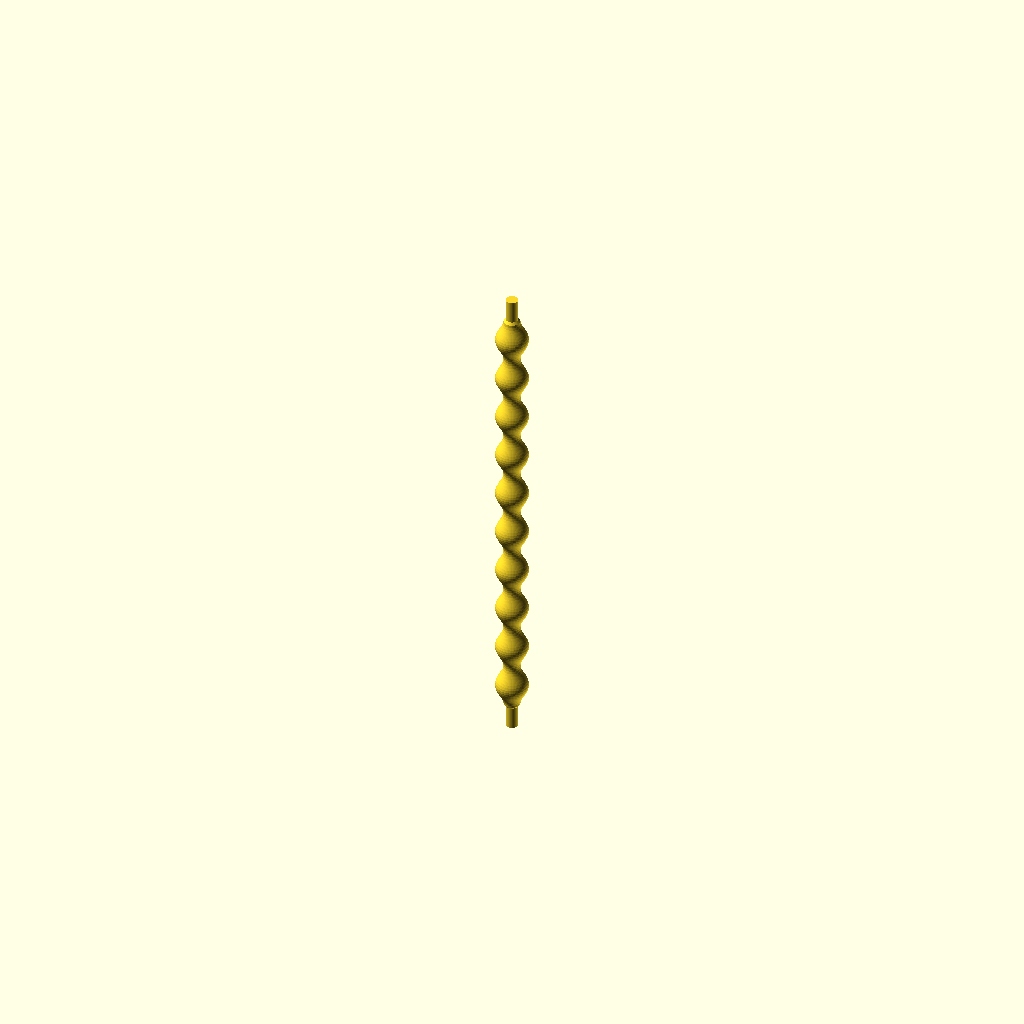
Cell 1 — every parameter at its default value.
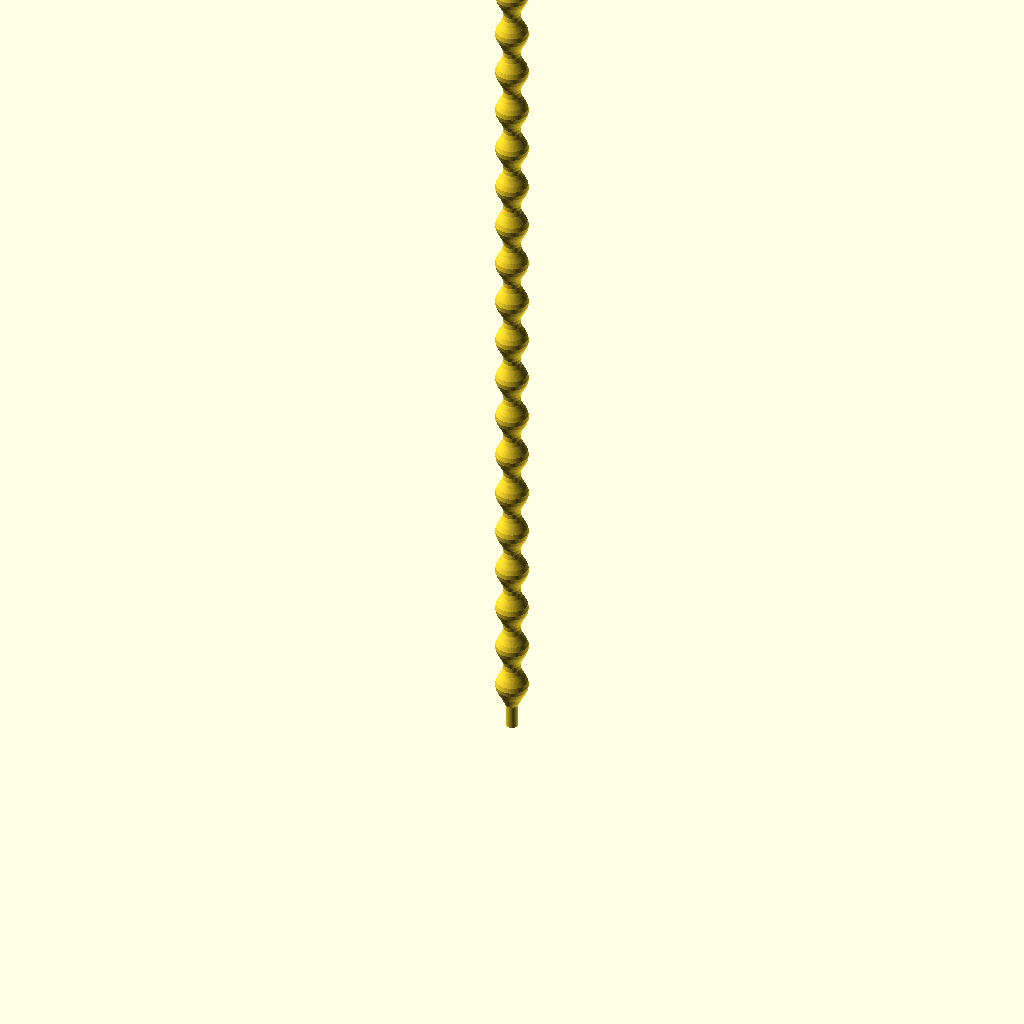
Cell 2 — berry_count set to 20, the other parameters unchanged.
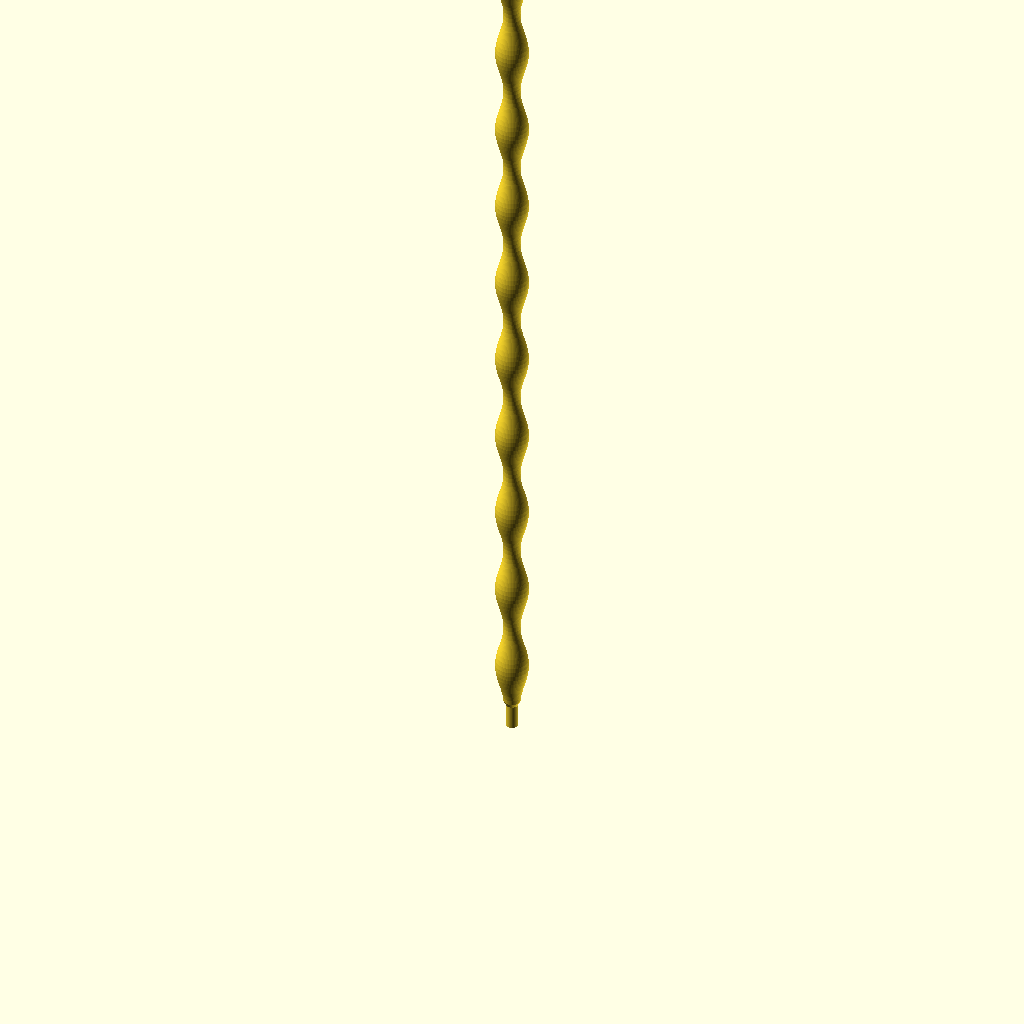
Cell 3 — berry_pitch set to 44, the other parameters unchanged.
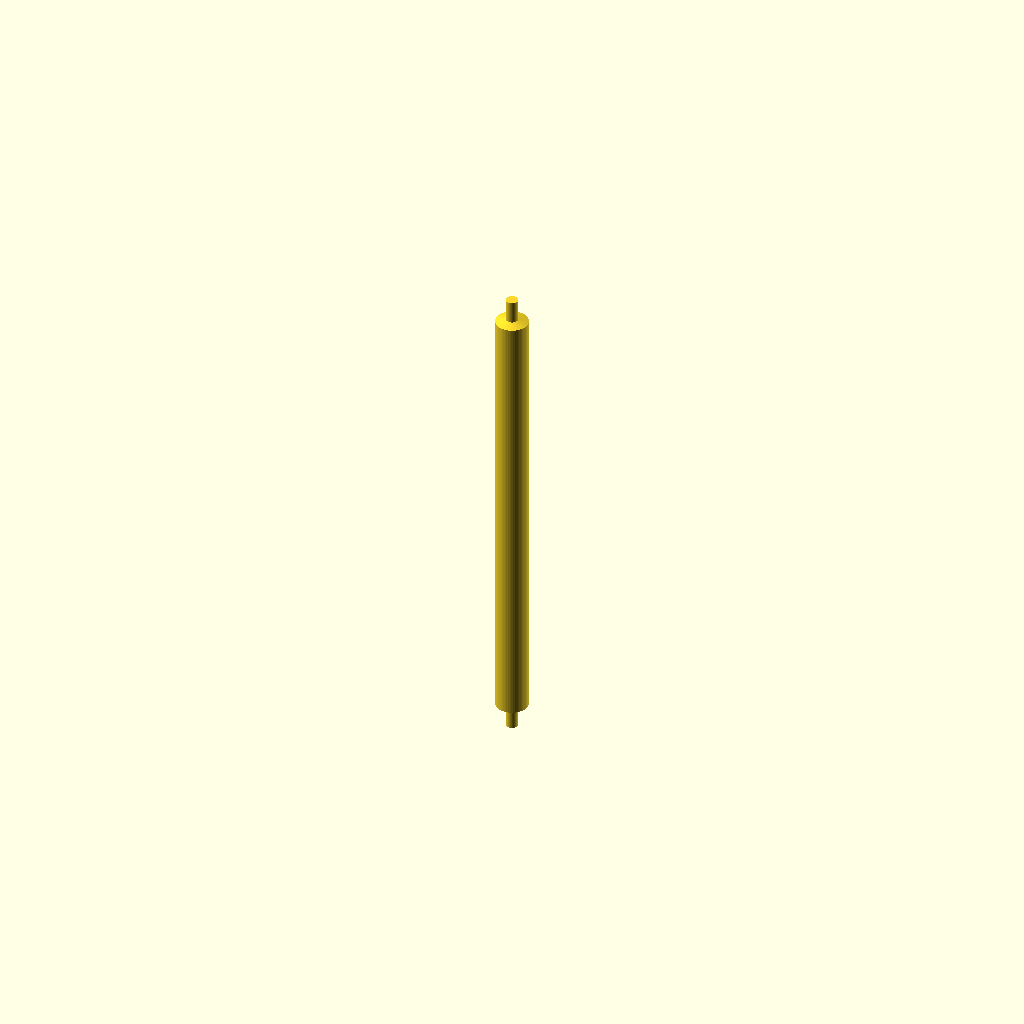
Cell 4: the same model with waist_r = 8.
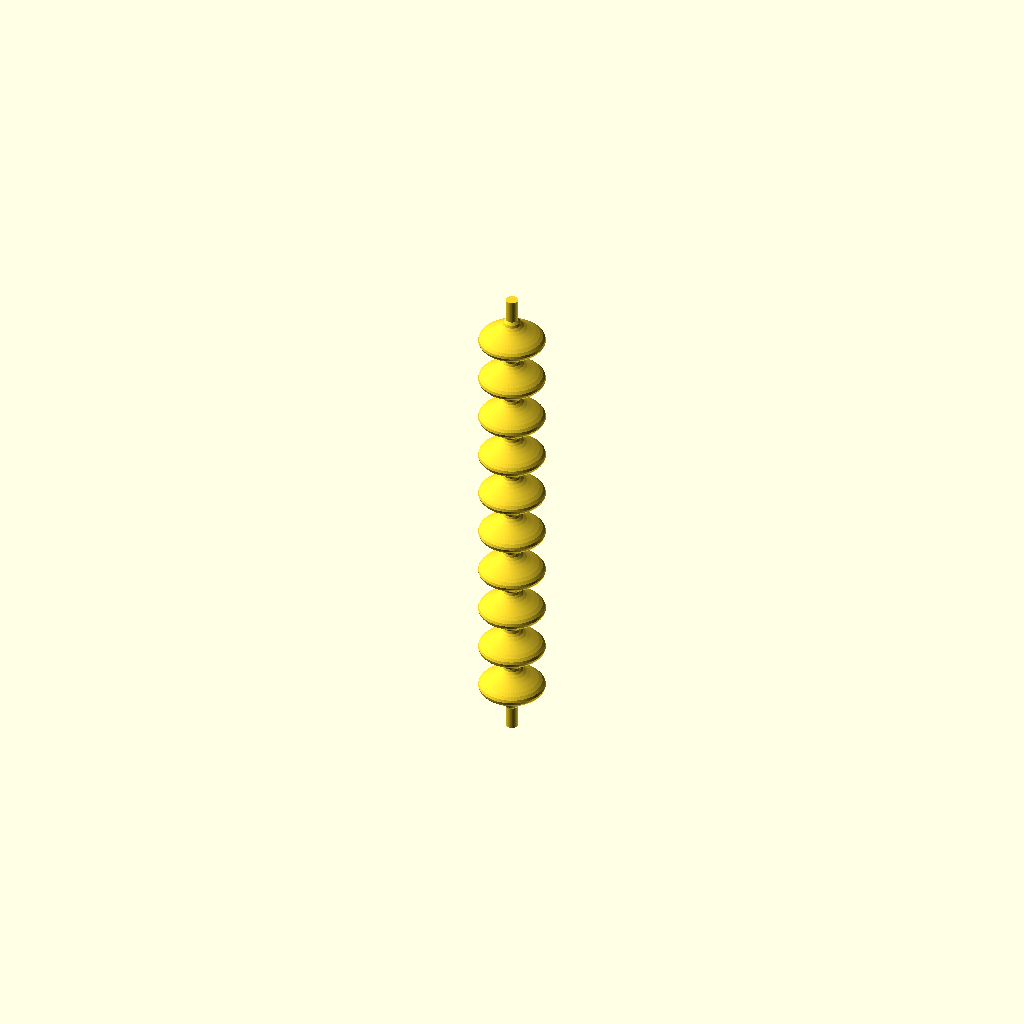
Cell 5: the same model with peak_r = 16.
All cells are drawn from one camera (rotation 55°, 0°, 25°, orthographic, colour scheme Cornfield), so only the parameter changes between them.
Source of the model, machine/scad/roller_shaft.scad:
// =============================================
// Blueberry Grader - Diabolo Roller Shaft v3
// Trimmed to 244mm to fit A1 Mini diagonally
// A1 Mini bed diagonal = 254mm
// 244mm part + 8mm brim each end = 260mm... 
// orient at slight angle in slicer
// =============================================
// PRINT SETTINGS:
//   Material: PETG
//   Layer height: 0.15mm
//   Infill: 60%
//   Brim: YES 8mm
//   Supports: NO
//   ORIENTATION: rotate 45 degrees on bed in Bambu Slicer
//     - Select part
//     - Rotation tool
//     - Set Z rotation to 45 degrees
//     - Auto-place to drop to bed
// =============================================

// --- Parameters ---
berry_count  = 10;
berry_pitch  = 22;    // mm waist to waist
waist_r      = 4;     // radius at berry saddle (8mm dia)
peak_r       = 8;     // radius at divider peak (16mm dia)
end_stub_r   = 3;     // radius of end stubs
end_stub_l   = 12;    // trimmed from 15 to 12mm - saves 6mm total
steps        = 200;   // profile resolution
fn           = 64;    // rotational resolution

// --- Derived ---
active_l     = berry_count * berry_pitch;  // 220mm
total_l      = active_l + end_stub_l * 2; // 244mm - fits diagonally

// =============================================
// PROFILE FUNCTION
// Returns shaft radius at any Z position
// =============================================
function shaft_r(z) =
    (z < end_stub_l) ? end_stub_r :
    (z > end_stub_l + active_l) ? end_stub_r :
    waist_r + (peak_r - waist_r) *
    (1 - cos(((z - end_stub_l) / berry_pitch) * 360)) / 2;

// Build 2D profile polygon points
profile_pts = [
    [0, 0],
    for (i = [0 : steps])
        let(z = i * total_l / steps,
            r = shaft_r(z))
        [r, z],
    [0, total_l]
];

// Revolve 360 degrees around Z axis
rotate_extrude(angle = 360, $fn = fn)
    polygon(points = profile_pts);

// =============================================
// FINAL DIMENSIONS
// Total length:  244mm
// Active length: 220mm (10 x 22mm)
// Waist dia:     8mm
// Peak dia:      16mm
// End stub dia:  6mm x 12mm long
// Bed diagonal:  254mm - fits at 45 degrees with room
// =============================================
Parameter table extracted from the source (name, type, default, range or options):
berry_count: number, default 10
berry_pitch: number, default 22
waist_r: number, default 4
peak_r: number, default 8
end_stub_r: number, default 3
end_stub_l: number, default 12
steps: number, default 200
fn: number, default 64
